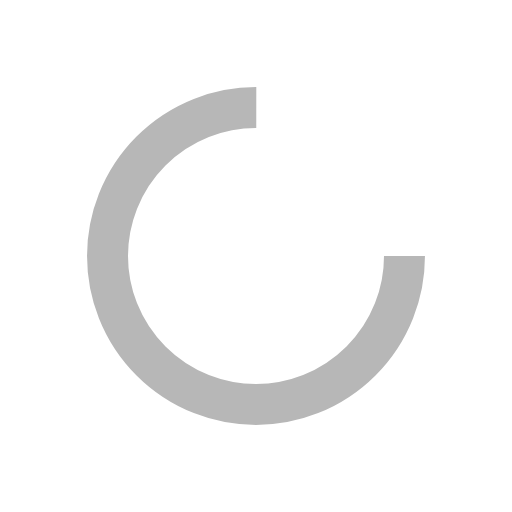
t = 0.00 s
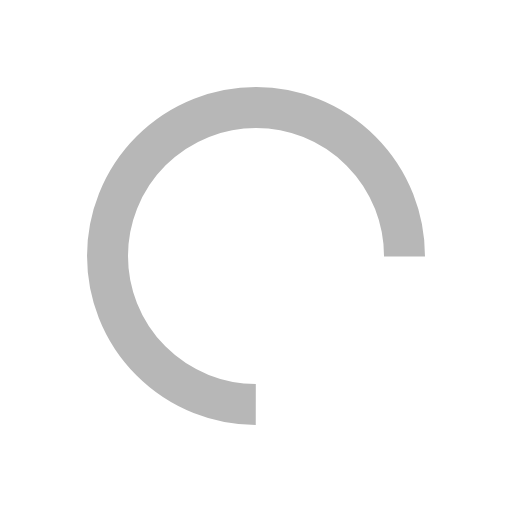
t = 0.27 s
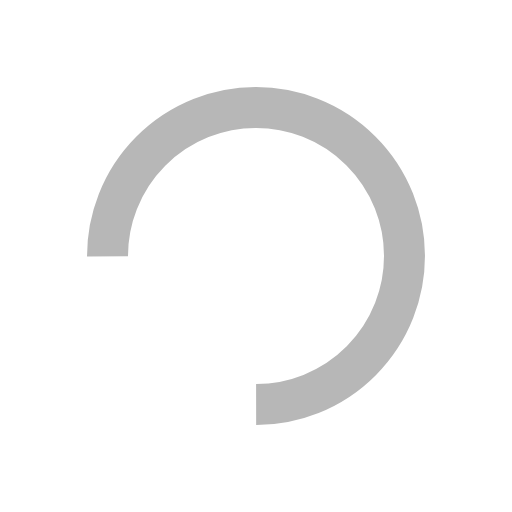
t = 0.54 s
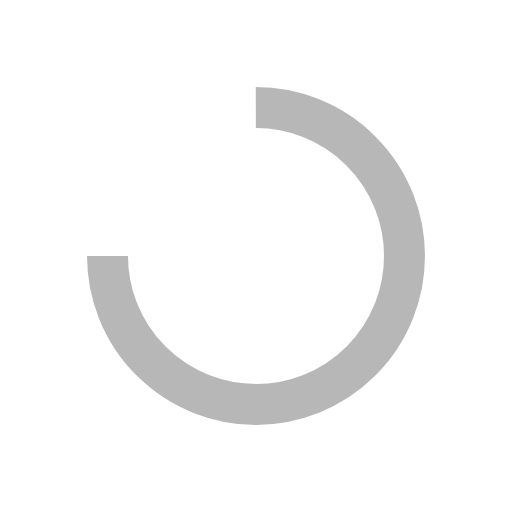
t = 0.82 s

The animated SVG that drew these frames (rendered in a browser with its animation timeline set to each time). Animation: 1 SMIL element (animateTransform=1); one cycle of 1.09 s, repeats indefinitely.

<svg xmlns="http://www.w3.org/2000/svg" viewBox="0 0 100 100" preserveAspectRatio="xMidYMid" style="shape-rendering: auto; display: block; background: none;" width="208" height="208" xmlns:xlink="http://www.w3.org/1999/xlink"><g><circle cx="50" cy="50" fill="none" stroke="#b7b7b7" stroke-width="8" r="29" stroke-dasharray="136.659280431156 47.553093477052">
  <animateTransform attributeName="transform" type="rotate" repeatCount="indefinite" dur="1.0869565217391304s" values="0 50 50;360 50 50" keyTimes="0;1"></animateTransform>
</circle><g></g></g><!-- [ldio] generated by https://loading.io --></svg>
